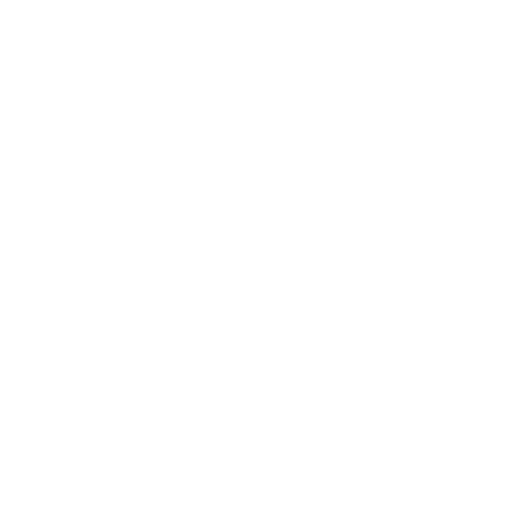
t = 0.00 s
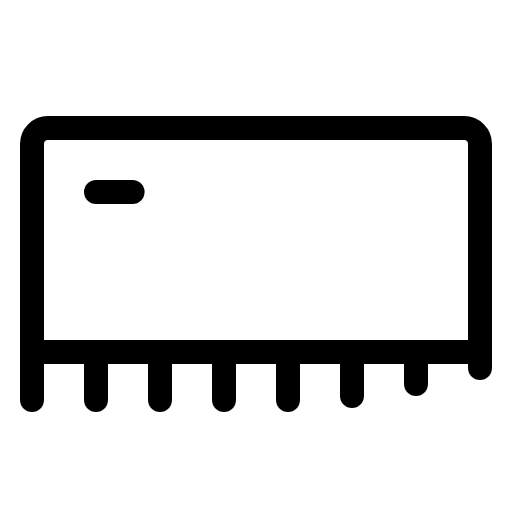
t = 3.00 s
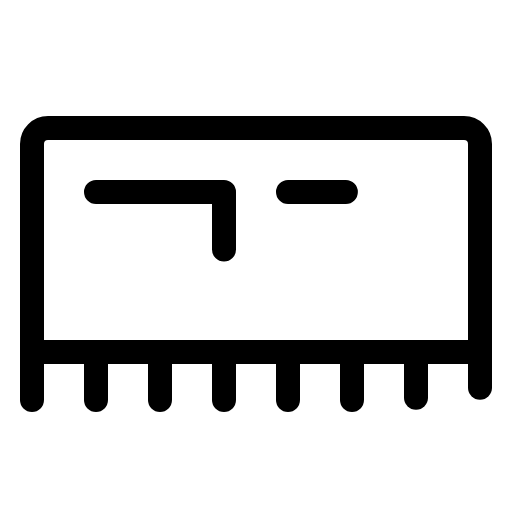
t = 3.38 s
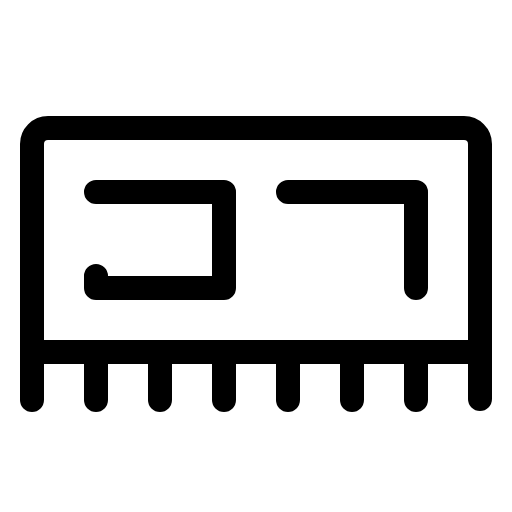
t = 3.75 s
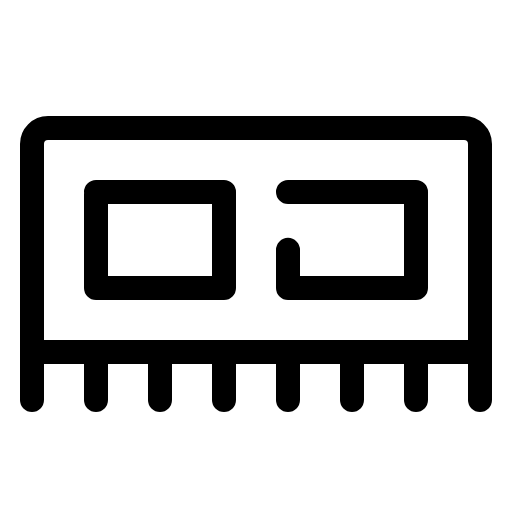
t = 4.13 s
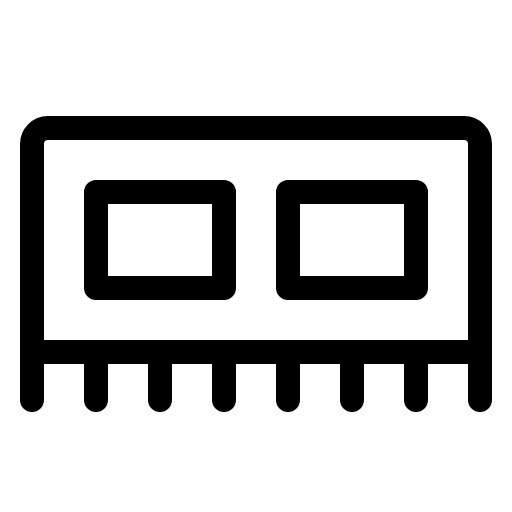
t = 4.50 s

The animated SVG that drew these frames (rendered in a browser with its animation timeline set to each time). Animation: 1 CSS @keyframes rule; one cycle of 4.50 s.

<svg xmlns="http://www.w3.org/2000/svg" viewBox="0 0 256 256">
  <style>
    .draw-line {
      stroke-dasharray: 1;
      stroke-dashoffset: 1;
      animation: phosphor-draw-in 1.5s ease-in-out forwards;
    }
    @keyframes phosphor-draw-in {
      to { stroke-dashoffset: 0; }
    }
  </style><rect width="256" height="256" fill="none"/><path d="M24,64H232a8,8,0,0,1,8,8V176a0,0,0,0,1,0,0H16a0,0,0,0,1,0,0V72A8,8,0,0,1,24,64Z" fill="none" stroke="currentColor" stroke-linecap="round" stroke-linejoin="round" stroke-width="12" class="draw-line" pathLength="1" style="animation-delay: 0s"/><line x1="16" y1="176" x2="16" y2="200" fill="none" stroke="currentColor" stroke-linecap="round" stroke-linejoin="round" stroke-width="12" class="draw-line" pathLength="1" style="animation-delay: 0.3s"/><line x1="48" y1="176" x2="48" y2="200" fill="none" stroke="currentColor" stroke-linecap="round" stroke-linejoin="round" stroke-width="12" class="draw-line" pathLength="1" style="animation-delay: 0.6s"/><line x1="80" y1="176" x2="80" y2="200" fill="none" stroke="currentColor" stroke-linecap="round" stroke-linejoin="round" stroke-width="12" class="draw-line" pathLength="1" style="animation-delay: 0.9s"/><line x1="112" y1="176" x2="112" y2="200" fill="none" stroke="currentColor" stroke-linecap="round" stroke-linejoin="round" stroke-width="12" class="draw-line" pathLength="1" style="animation-delay: 1.2s"/><line x1="144" y1="176" x2="144" y2="200" fill="none" stroke="currentColor" stroke-linecap="round" stroke-linejoin="round" stroke-width="12" class="draw-line" pathLength="1" style="animation-delay: 1.5s"/><line x1="176" y1="176" x2="176" y2="200" fill="none" stroke="currentColor" stroke-linecap="round" stroke-linejoin="round" stroke-width="12" class="draw-line" pathLength="1" style="animation-delay: 1.8s"/><line x1="208" y1="176" x2="208" y2="200" fill="none" stroke="currentColor" stroke-linecap="round" stroke-linejoin="round" stroke-width="12" class="draw-line" pathLength="1" style="animation-delay: 2.1s"/><line x1="240" y1="176" x2="240" y2="200" fill="none" stroke="currentColor" stroke-linecap="round" stroke-linejoin="round" stroke-width="12" class="draw-line" pathLength="1" style="animation-delay: 2.4s"/><rect x="48" y="96" width="64" height="48" fill="none" stroke="currentColor" stroke-linecap="round" stroke-linejoin="round" stroke-width="12" class="draw-line" pathLength="1" style="animation-delay: 2.7s"/><rect x="144" y="96" width="64" height="48" fill="none" stroke="currentColor" stroke-linecap="round" stroke-linejoin="round" stroke-width="12" class="draw-line" pathLength="1" style="animation-delay: 3s"/></svg>
